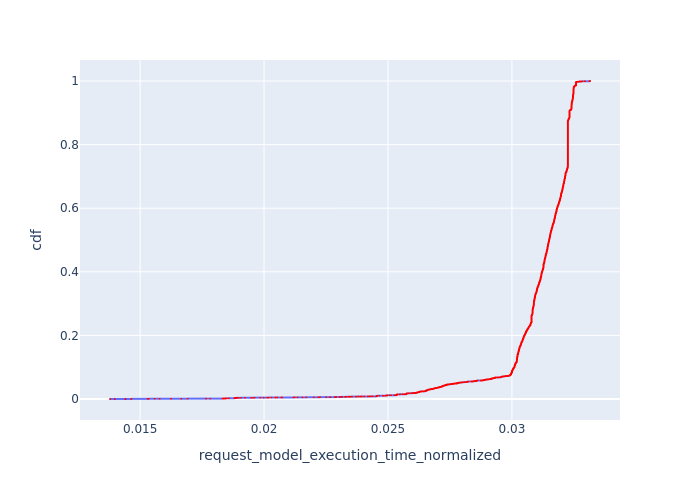

Data behind this chart, as committed beside it:
, Request Id, request_model_execution_time_normalized, cdf
0, 1, 0.01378, 7.702380035430948e-05
1, 5, 0.01398, 0.000154
2, 9, 0.01441, 0.0002311
3, 11, 0.01441, 0.0003081
4, 12, 0.01465, 0.0003851
5, 13, 0.01465, 0.0004621
6, 21, 0.01531, 0.0005392
7, 22, 0.01535, 0.0006162
8, 23, 0.01535, 0.0006932
9, 24, 0.01558, 0.0007702
10, 27, 0.01578, 0.0008473
11, 33, 0.01625, 0.0009243
12, 40, 0.01666, 0.001001
13, 42, 0.01692, 0.001078
14, 51, 0.01766, 0.001155
15, 52, 0.01766, 0.001232
16, 58, 0.01783, 0.001309
52, 4, 0.01833, 0.001386
21, 78, 0.01837, 0.001463
22, 80, 0.01837, 0.00154
17, 64, 0.01838, 0.001617
19, 75, 0.01838, 0.001695
20, 77, 0.01838, 0.001772
18, 71, 0.01841, 0.001849
23, 82, 0.01843, 0.001926
54, 6, 0.01846, 0.002003
24, 85, 0.01849, 0.00208
25, 86, 0.01849, 0.002157
55, 8, 0.0185, 0.002234
26, 88, 0.01859, 0.002311
38, 114, 0.0188, 0.002388
32, 106, 0.01881, 0.002465
33, 107, 0.01881, 0.002542
27, 99, 0.01881, 0.002619
28, 100, 0.01881, 0.002696
29, 101, 0.01881, 0.002773
30, 102, 0.01882, 0.00285
31, 104, 0.01882, 0.002927
34, 109, 0.01883, 0.003004
41, 120, 0.01883, 0.003081
35, 111, 0.01885, 0.003158
36, 112, 0.01885, 0.003235
37, 113, 0.01885, 0.003312
44, 126, 0.01888, 0.003389
39, 117, 0.01888, 0.003466
40, 119, 0.01888, 0.003543
42, 122, 0.01891, 0.00362
43, 123, 0.01891, 0.003697
45, 130, 0.01898, 0.003774
46, 132, 0.01907, 0.003851
61, 28, 0.01923, 0.003928
63, 35, 0.01948, 0.004005
65, 38, 0.01957, 0.004082
64, 37, 0.01958, 0.004159
47, 141, 0.01962, 0.004236
48, 148, 0.01985, 0.004313
49, 153, 0.01998, 0.00439
50, 157, 0.02012, 0.004467
51, 160, 0.02018, 0.004544
53, 161, 0.0203, 0.004621
... 12,923 more rows
